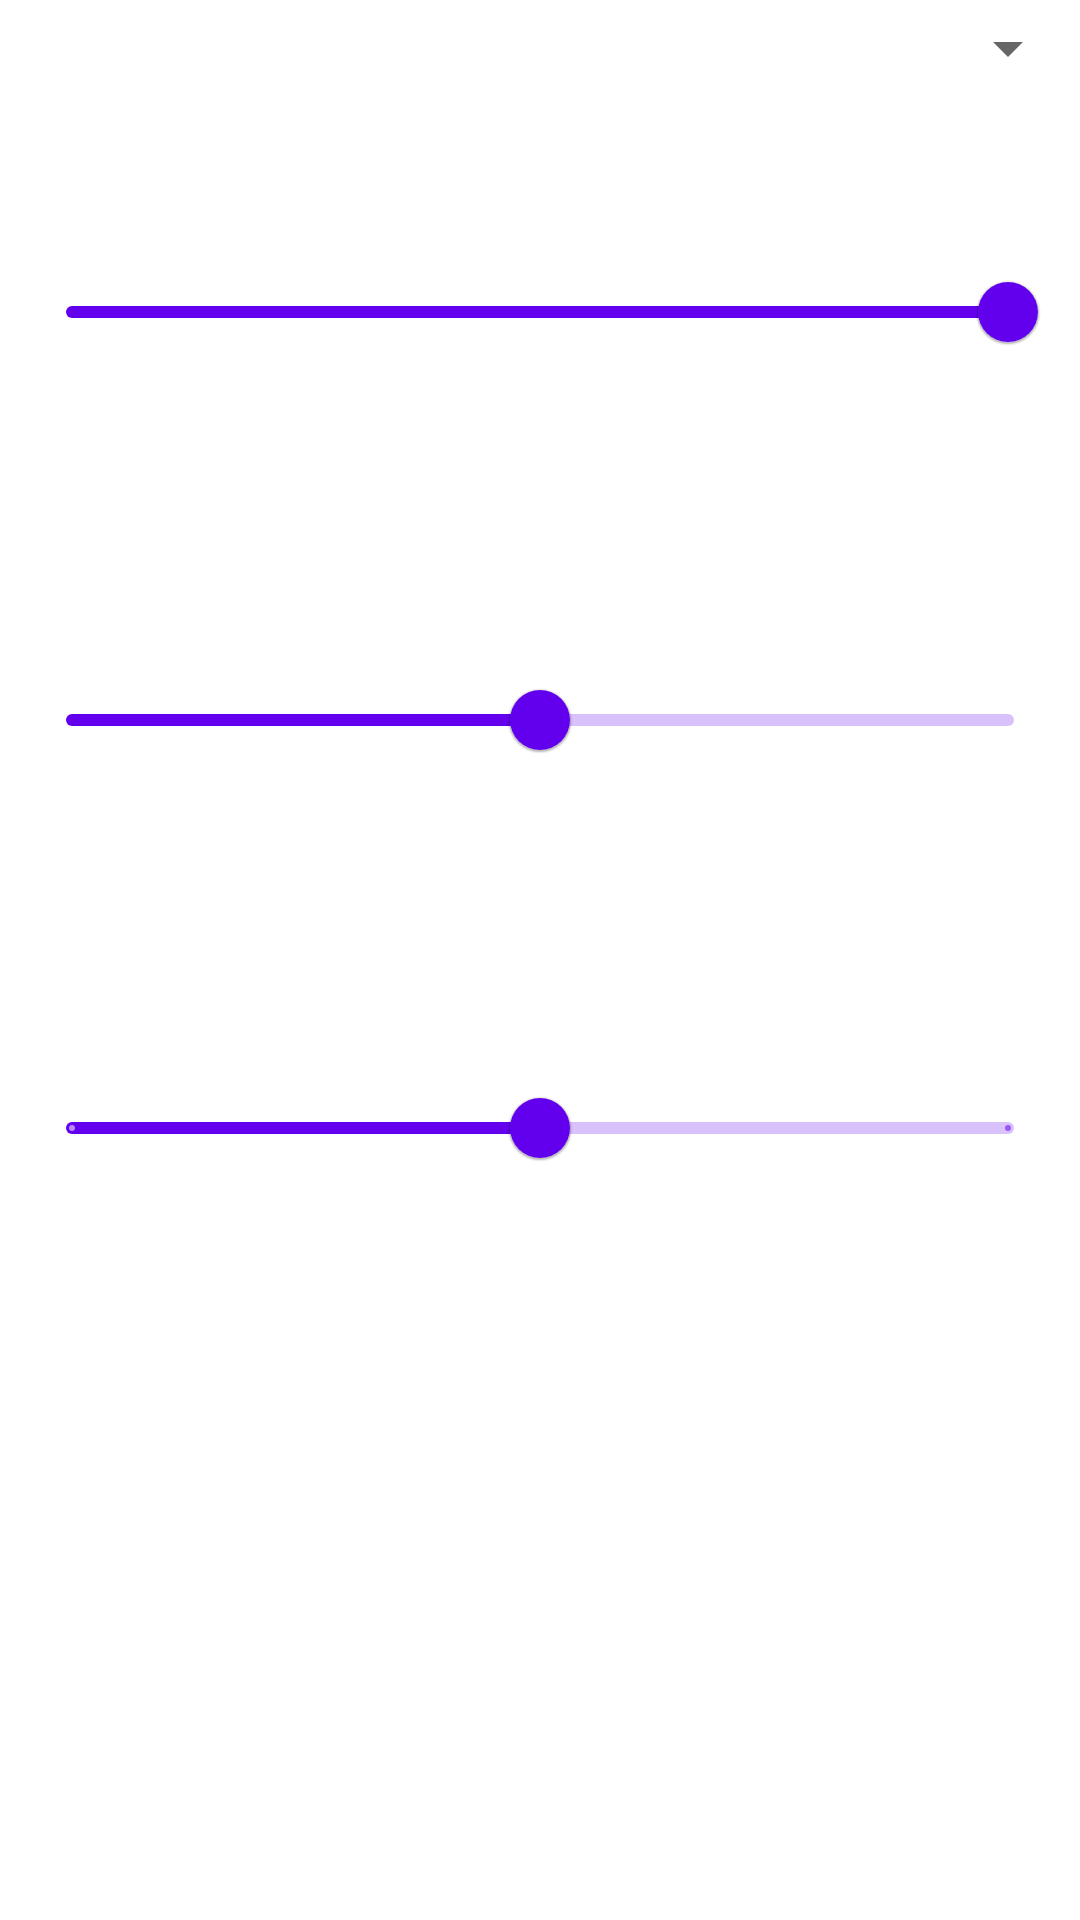

The Android layout XML behind this screen, and the referenced resources:
<!-- AndroidManifest.xml: application theme Theme.LSystemCamera -->
<!-- res/layout/fragment_main.xml -->
<?xml version="1.0" encoding="utf-8"?>
<androidx.constraintlayout.widget.ConstraintLayout xmlns:android="http://schemas.android.com/apk/res/android"
    xmlns:app="http://schemas.android.com/apk/res-auto"
    android:layout_width="match_parent"
    android:layout_height="match_parent">

    <Spinner
        android:id="@+id/system_selector_spinner"
        android:layout_width="match_parent"
        android:layout_height="wrap_content"
        android:padding="16dp"
        app:layout_constraintEnd_toEndOf="parent"
        app:layout_constraintStart_toStartOf="parent"
        app:layout_constraintTop_toTopOf="parent" />

    <androidx.appcompat.widget.AppCompatImageView
        android:id="@+id/contrastSliderLeftImage"
        android:layout_width="@dimen/slider_icon_size"
        android:layout_height="@dimen/slider_icon_size"
        android:layout_margin="8dp"
        android:src="@drawable/same_width"
        app:layout_constraintStart_toStartOf="parent"
        app:layout_constraintTop_toBottomOf="@+id/system_selector_spinner" />

    <androidx.appcompat.widget.AppCompatImageView
        android:id="@+id/contrastSliderRightImage"
        android:layout_width="@dimen/slider_icon_size"
        android:layout_height="@dimen/slider_icon_size"
        android:layout_margin="8dp"
        android:src="@drawable/normal"
        app:layout_constraintBottom_toBottomOf="@+id/contrastSliderLeftImage"
        app:layout_constraintEnd_toEndOf="parent"
        app:layout_constraintTop_toTopOf="@+id/contrastSliderLeftImage" />

    <com.google.android.material.slider.Slider
        android:id="@+id/contrastSlider"
        android:layout_width="0dp"
        android:layout_height="wrap_content"
        android:value="1.0"
        android:valueFrom="0.0"
        android:valueTo="1.0"
        app:layout_constraintBottom_toBottomOf="@+id/contrastSliderLeftImage"
        app:layout_constraintEnd_toStartOf="@+id/contrastSliderRightImage"
        app:layout_constraintStart_toEndOf="@id/contrastSliderLeftImage"
        app:layout_constraintTop_toTopOf="@+id/contrastSliderLeftImage" />

    <androidx.appcompat.widget.AppCompatImageView
        android:id="@+id/brightnessSliderLeftImage"
        android:layout_width="@dimen/slider_icon_size"
        android:layout_height="@dimen/slider_icon_size"
        android:layout_margin="8dp"
        android:src="@drawable/thinn"
        app:layout_constraintStart_toStartOf="parent"
        app:layout_constraintTop_toBottomOf="@+id/contrastSliderLeftImage" />

    <androidx.appcompat.widget.AppCompatImageView
        android:id="@+id/brightnessSliderRightImage"
        android:layout_width="@dimen/slider_icon_size"
        android:layout_height="@dimen/slider_icon_size"
        android:layout_margin="8dp"
        android:src="@drawable/normal"
        app:layout_constraintBottom_toBottomOf="@+id/brightnessSliderLeftImage"
        app:layout_constraintEnd_toEndOf="parent"
        app:layout_constraintTop_toTopOf="@+id/brightnessSliderLeftImage" />

    <com.google.android.material.slider.Slider
        android:id="@+id/brightnessSlider"
        android:layout_width="0dp"
        android:layout_height="wrap_content"
        android:value="0.0"
        android:valueFrom="-2.0"
        android:valueTo="2.0"
        app:layout_constraintBottom_toBottomOf="@+id/brightnessSliderLeftImage"
        app:layout_constraintEnd_toStartOf="@+id/brightnessSliderRightImage"
        app:layout_constraintStart_toEndOf="@id/brightnessSliderLeftImage"
        app:layout_constraintTop_toTopOf="@+id/brightnessSliderLeftImage" />

    <androidx.appcompat.widget.AppCompatImageView
        android:id="@+id/iterationsSliderLeftImage"
        android:layout_width="@dimen/slider_icon_size"
        android:layout_height="@dimen/slider_icon_size"
        android:layout_margin="8dp"
        android:src="@drawable/normal"
        app:layout_constraintStart_toStartOf="parent"
        app:layout_constraintTop_toBottomOf="@+id/brightnessSliderLeftImage" />

    <androidx.appcompat.widget.AppCompatImageView
        android:id="@+id/iterationsSliderRightImage"
        android:layout_width="@dimen/slider_icon_size"
        android:layout_height="@dimen/slider_icon_size"
        android:layout_margin="8dp"
        android:src="@drawable/complex"
        app:layout_constraintBottom_toBottomOf="@+id/iterationsSliderLeftImage"
        app:layout_constraintEnd_toEndOf="parent"
        app:layout_constraintTop_toTopOf="@+id/iterationsSliderLeftImage" />

    <com.google.android.material.slider.Slider
        android:id="@+id/iterationsSlider"
        android:layout_width="0dp"
        android:layout_height="wrap_content"
        android:stepSize="1"
        android:value="2"
        android:valueFrom="1"
        android:valueTo="3"
        app:layout_constraintBottom_toBottomOf="@+id/iterationsSliderLeftImage"
        app:layout_constraintEnd_toStartOf="@+id/iterationsSliderRightImage"
        app:layout_constraintStart_toEndOf="@id/iterationsSliderLeftImage"
        app:layout_constraintTop_toTopOf="@+id/iterationsSliderLeftImage" />

</androidx.constraintlayout.widget.ConstraintLayout>
<!-- resources referenced by this layout -->
<resources>
  <!-- drawable complex: png bitmap (drawable, 21066 bytes) -->
  <!-- drawable normal: png bitmap (drawable, 14398 bytes) -->
  <!-- drawable same_width: png bitmap (drawable, 14633 bytes) -->
  <!-- drawable thinn: png bitmap (drawable, 13200 bytes) -->
  <style name="Theme.LSystemCamera" parent="Theme.MaterialComponents.DayNight.DarkActionBar">
          
          <item name="colorPrimary">@color/purple_500</item>
          <item name="colorPrimaryVariant">@color/purple_700</item>
          <item name="colorOnPrimary">@color/white</item>
          
          <item name="colorSecondary">@color/teal_200</item>
          <item name="colorSecondaryVariant">@color/teal_700</item>
          <item name="colorOnSecondary">@color/black</item>
          
          <item name="android:statusBarColor" tools:targetApi="l">?attr/colorPrimaryVariant</item>
          
      </style>
  <!-- not gathered from this repository: default colours our renderer supplied (Android Studio template values) -->
  <color name="purple_500">#FF6200EE</color>
  <color name="purple_700">#FF3700B3</color>
  <color name="teal_200">#FF03DAC5</color>
  <color name="teal_700">#FF018786</color>
  <color name="black">#FF000000</color>
  <color name="white">#FFFFFFFF</color>
</resources>
